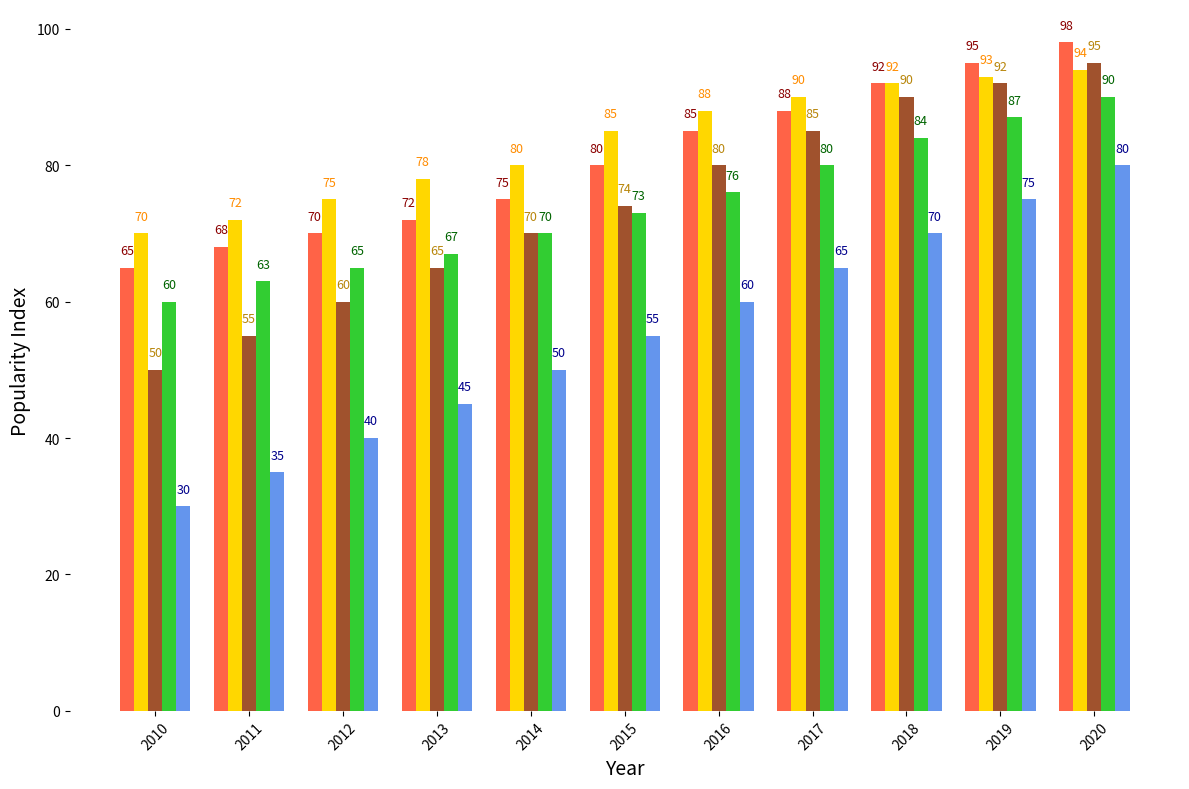

This figure's Python source:
import matplotlib.pyplot as plt
import numpy as np

years = np.arange(2010, 2021)

italian_cuisine = [65, 68, 70, 72, 75, 80, 85, 88, 92, 95, 98]
chinese_cuisine = [70, 72, 75, 78, 80, 85, 88, 90, 92, 93, 94]
indian_cuisine = [50, 55, 60, 65, 70, 74, 80, 85, 90, 92, 95]
mexican_cuisine = [60, 63, 65, 67, 70, 73, 76, 80, 84, 87, 90]
middle_eastern_cuisine = [30, 35, 40, 45, 50, 55, 60, 65, 70, 75, 80]

width = 0.15
ind = np.arange(len(years))

fig, ax = plt.subplots(figsize=(12, 8))

ax.bar(ind - 2*width, italian_cuisine, width, color='tomato')
ax.bar(ind - width, chinese_cuisine, width, color='gold')
ax.bar(ind, indian_cuisine, width, color='sienna')
ax.bar(ind + width, mexican_cuisine, width, color='limegreen')
ax.bar(ind + 2*width, middle_eastern_cuisine, width, color='cornflowerblue')

# Annotate bars with popularity index values
for i, v in enumerate(italian_cuisine):
    ax.text(i - 2*width, v + 2, f"{v}", ha='center', fontsize=9, color='darkred')
for i, v in enumerate(chinese_cuisine):
    ax.text(i - width, v + 2, f"{v}", ha='center', fontsize=9, color='darkorange')
for i, v in enumerate(indian_cuisine):
    ax.text(i, v + 2, f"{v}", ha='center', fontsize=9, color='darkgoldenrod')
for i, v in enumerate(mexican_cuisine):
    ax.text(i + width, v + 2, f"{v}", ha='center', fontsize=9, color='darkgreen')
for i, v in enumerate(middle_eastern_cuisine):
    ax.text(i + 2*width, v + 2, f"{v}", ha='center', fontsize=9, color='darkblue')

# Add axis labels
ax.set_xlabel('Year', fontsize=14)
ax.set_ylabel('Popularity Index', fontsize=14)

# Define x-ticks and labels
ax.set_xticks(ind)
ax.set_xticklabels(years)

plt.xticks(rotation=45)
plt.tight_layout()

# Remove borders and gridlines
ax.spines['top'].set_visible(False)
ax.spines['right'].set_visible(False)
ax.spines['left'].set_visible(False)
ax.spines['bottom'].set_visible(False)

# Display the chart
plt.show()
